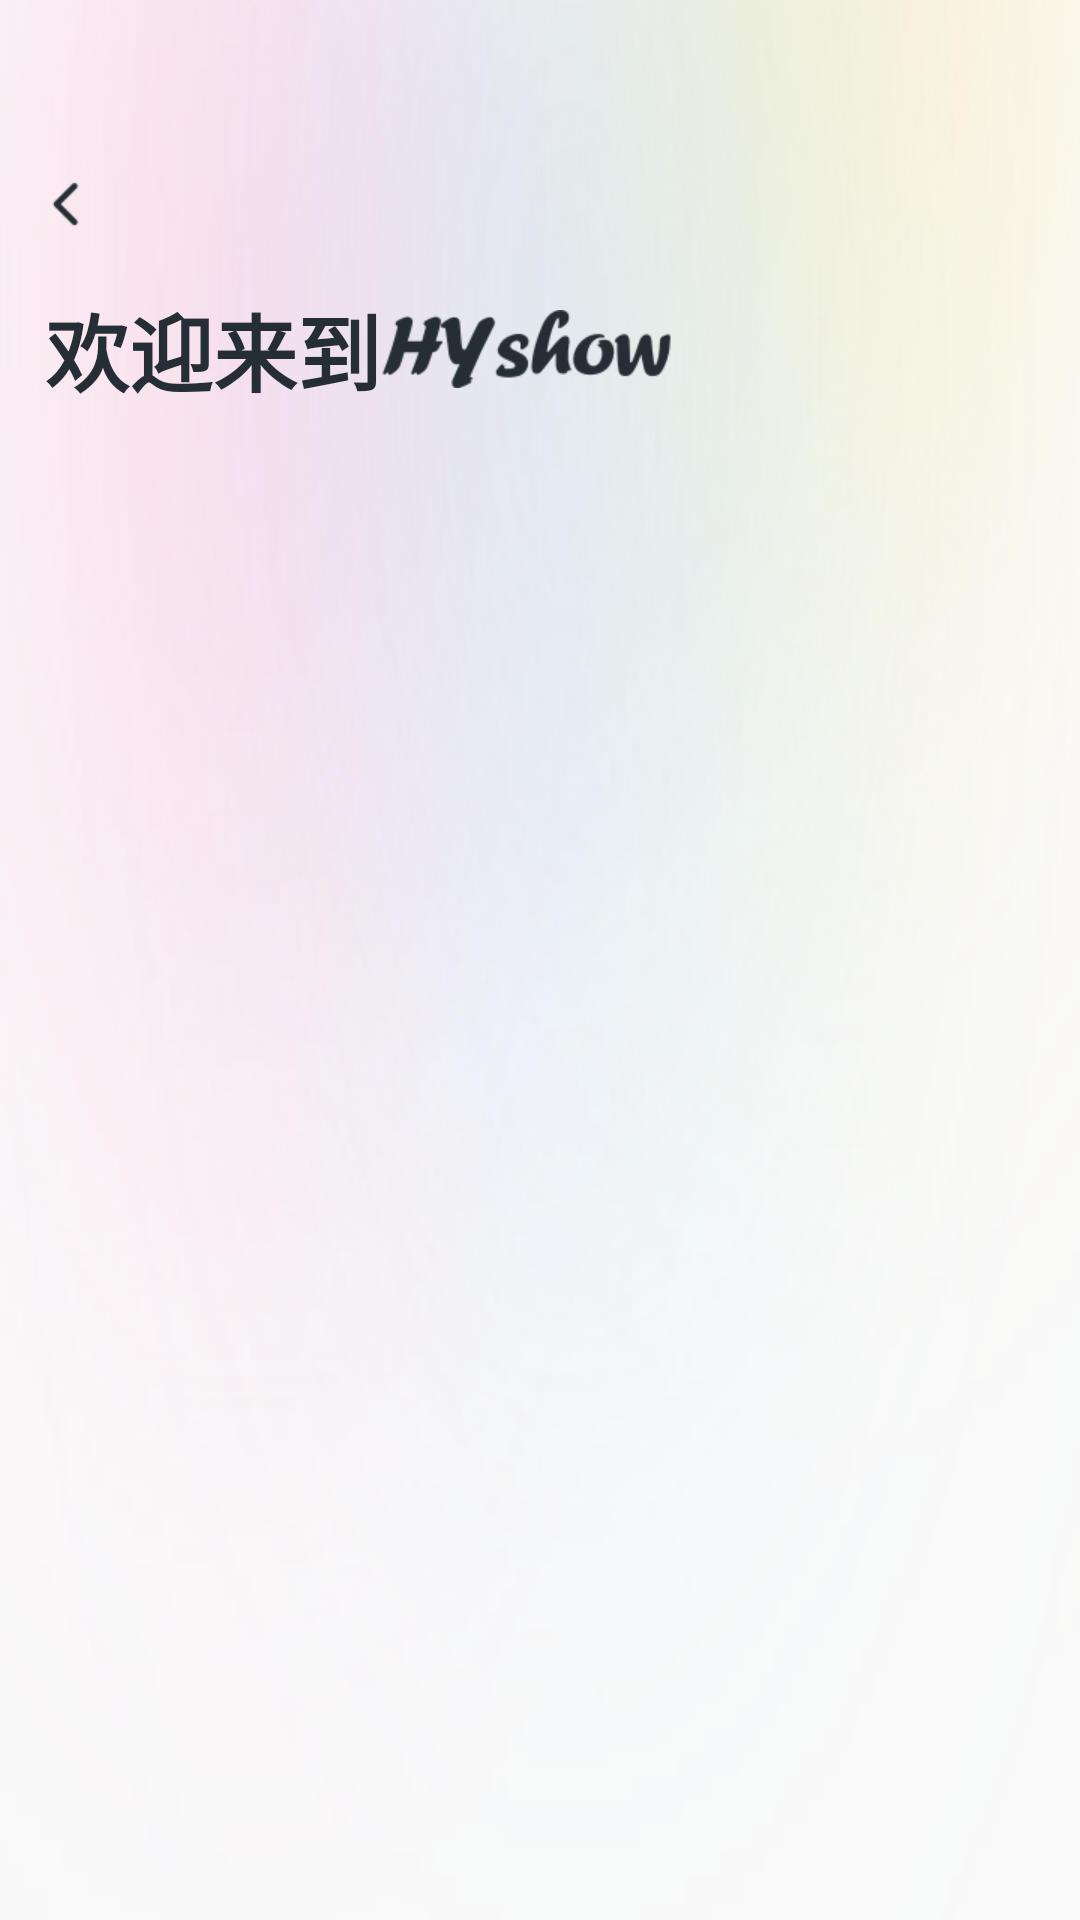

This screen was rendered from an Android layout file. Write that file and the resources it references.
<!-- AndroidManifest.xml: application theme Theme.MyApplication -->
<!-- res/layout/base_title.xml -->
<?xml version="1.0" encoding="utf-8"?>
<RelativeLayout xmlns:android="http://schemas.android.com/apk/res/android"
    xmlns:app="http://schemas.android.com/apk/res-auto"
    xmlns:tools="http://schemas.android.com/tools"
    android:layout_width="match_parent"
    android:layout_height="194dp"
    android:background="@mipmap/phonelogin_bg"
    tools:context=".ui.Activity.LaunchActivity">


    <ImageView
        android:id="@+id/img_back"
        android:layout_width="16dp"
        android:layout_height="16dp"
        android:layout_marginLeft="15dp"
        android:layout_marginTop="60dp"
        android:background="@mipmap/back_icon" />


    <LinearLayout
        android:layout_width="wrap_content"
        android:layout_height="wrap_content"
        android:orientation="horizontal"
        android:layout_marginTop="20dp"
        android:layout_below="@+id/img_back"
        android:layout_marginLeft="15dp"
        >
        <TextView
            android:id="@+id/txt_title"
            android:layout_width="wrap_content"
            android:layout_height="wrap_content"
            android:text="@string/welcome"
            android:textSize="28sp"
            android:textStyle="bold"
            android:textColor="@color/agreement_agree"
            />

        <ImageView
            android:id="@+id/img_title"
            android:layout_width="wrap_content"
            android:layout_height="wrap_content"
            android:background="@mipmap/hyshow_icon"
            android:layout_gravity="center_vertical"
            />
    </LinearLayout>


</RelativeLayout>
<!-- resources referenced by this layout -->
<resources>
  <color name="agreement_agree">#252E34</color>
  <!-- mipmap back_icon: png bitmap (mipmap-xhdpi, 419 bytes) -->
  <!-- mipmap hyshow_icon: png bitmap (mipmap-xhdpi, 7150 bytes) -->
  <!-- mipmap phonelogin_bg: png bitmap (mipmap-xhdpi, 148656 bytes) -->
  <string name="welcome">欢迎来到</string>
  <style name="Theme.MyApplication" parent="Theme.AppCompat.Light.NoActionBar">
          
  
          <item name="android:windowDisablePreview">true</item>
          <item name="colorPrimary">@color/purple_500</item>
          <item name="colorPrimaryVariant">@color/purple_700</item>
          <item name="colorOnPrimary">@color/white</item>
          
          <item name="colorSecondary">@color/teal_200</item>
          <item name="colorSecondaryVariant">@color/teal_700</item>
          <item name="colorOnSecondary">@color/black</item>
          
          <item name="android:windowTranslucentStatus" tools:ignore="NewApi">true</item>
          <item name="windowNoTitle">true</item>
  
          <item name="windowActionBar">false</item>
  
          
          <item name="android:windowTranslucentNavigation">true</item>
  
          
          <item name="android:statusBarColor" tools:targetApi="l">@android:color/transparent</item>
  
      </style>
  <color name="purple_500">#FF6200EE</color>
  <color name="purple_700">#FF3700B3</color>
  <color name="white">#FFFFFFFF</color>
  <color name="teal_200">#FF03DAC5</color>
  <color name="teal_700">#FF018786</color>
  <color name="black">#FF000000</color>
</resources>
